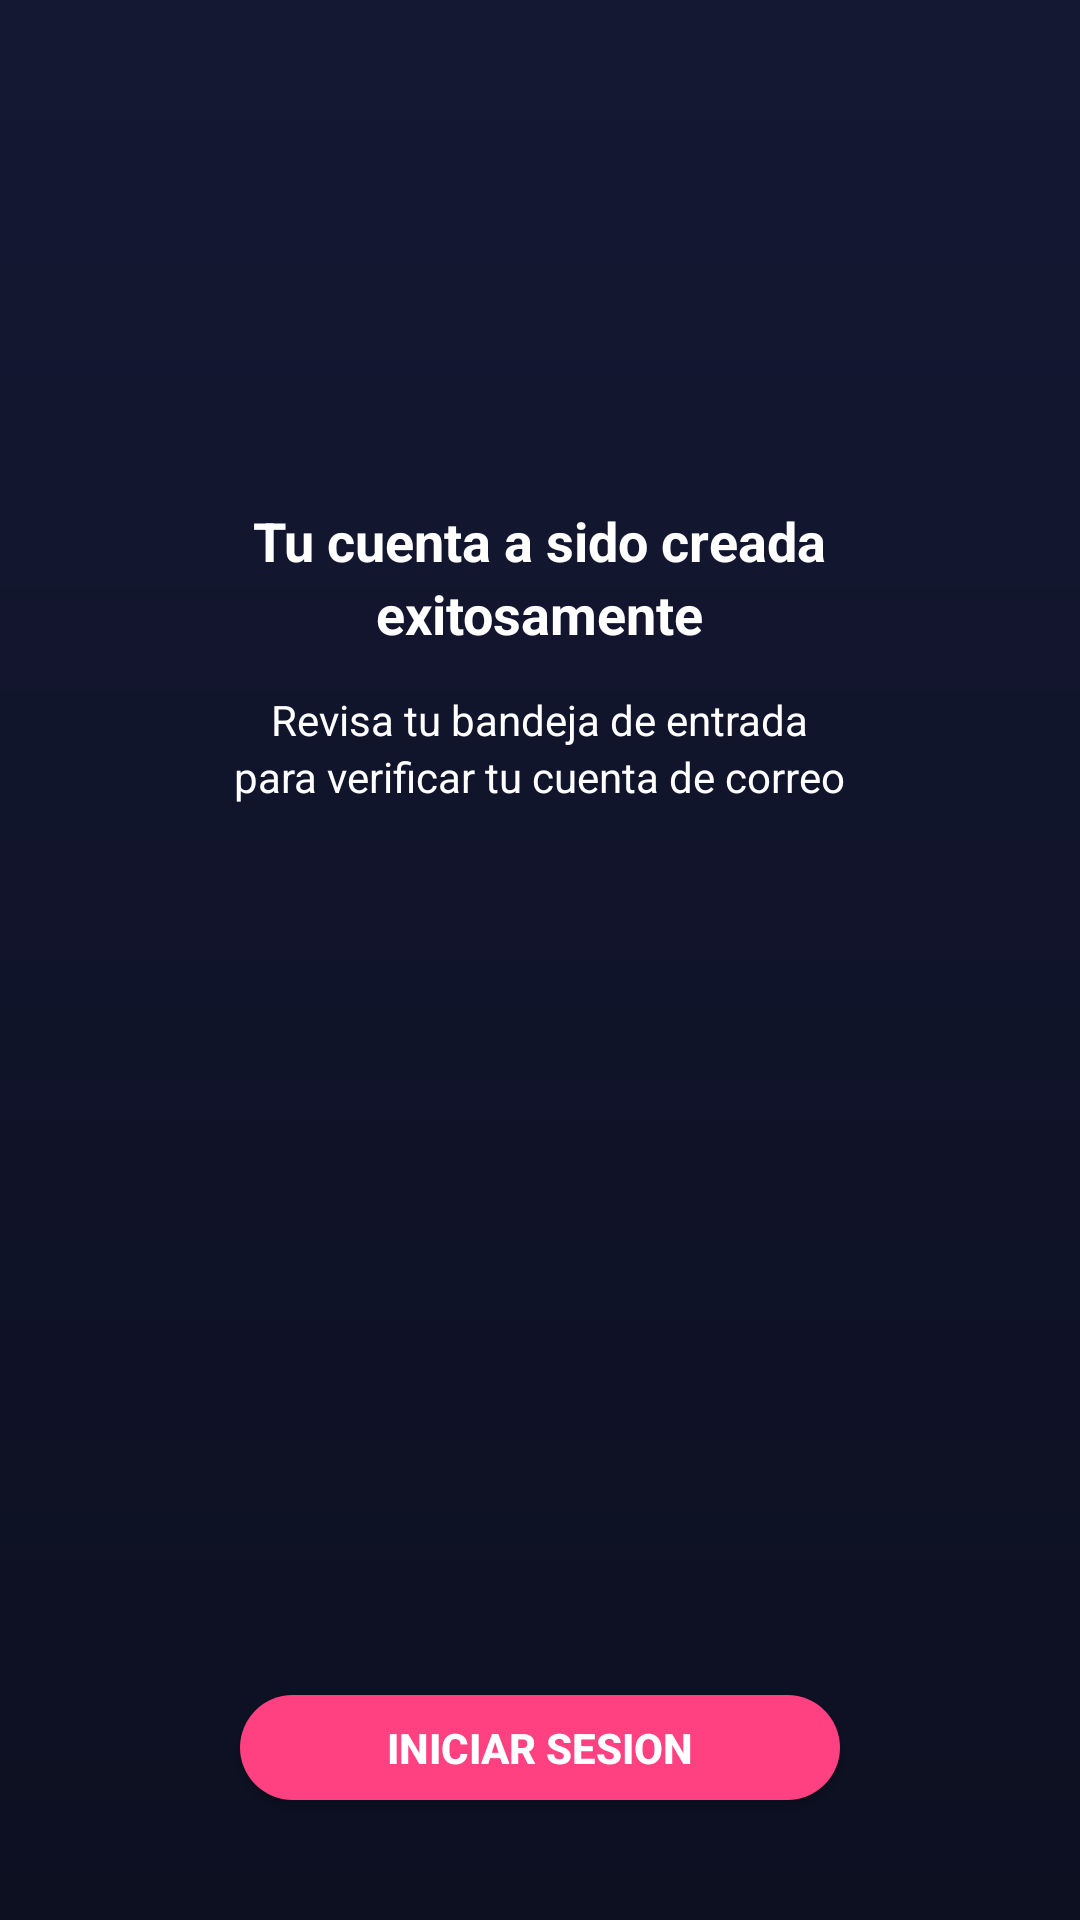

This screen was rendered from an Android layout file. Write that file and the resources it references.
<!-- AndroidManifest.xml: activity theme AppTheme.NoActionBar -->
<!-- res/layout/activity_welcome.xml -->
<?xml version="1.0" encoding="utf-8"?>
<RelativeLayout xmlns:android="http://schemas.android.com/apk/res/android"
    xmlns:app="http://schemas.android.com/apk/res-auto"
    xmlns:tools="http://schemas.android.com/tools"
    android:layout_width="match_parent"
    android:layout_height="match_parent"
    tools:context="com.example.paco.qapplaapp.Registro.WelcomeActivity"
    android:background="@drawable/gradient">


    <ImageView
        android:id="@+id/imageView26"
        android:layout_width="80dp"
        android:layout_height="80dp"
        android:layout_alignParentTop="true"
        android:layout_centerHorizontal="true"
        android:layout_marginTop="32dp"
        app:srcCompat="@drawable/ojosbrillo" />

    <ImageView
        android:id="@+id/imageView27"
        android:layout_width="80dp"
        android:layout_height="30dp"
        android:layout_below="@+id/imageView26"
        android:layout_centerHorizontal="true"
        android:layout_marginTop="8dp"
        app:srcCompat="@drawable/qapla" />

    <TextView
        android:id="@+id/textView35"
        android:layout_width="wrap_content"
        android:layout_height="wrap_content"
        android:layout_below="@+id/imageView27"
        android:layout_centerHorizontal="true"
        android:layout_marginTop="18dp"
        android:text="Tu cuenta a sido creada"
        android:textAlignment="textStart"
        android:layout_gravity="start"
        android:textColor="@color/colorWhite"
        android:textSize="18sp"
        android:textStyle="bold" />

    <Button
        android:id="@+id/btIniciar"
        android:layout_width="200dp"
        android:layout_height="35dp"
        android:layout_alignParentBottom="true"
        android:layout_centerHorizontal="true"
        android:layout_marginBottom="40dp"
        android:text="Iniciar Sesion"
        android:textColor="@color/colorWhite"
        android:textStyle="bold"
        android:background="@drawable/round_button"/>

    <ImageView
        android:id="@+id/imageView28"
        android:layout_width="150dp"
        android:layout_height="150dp"
        android:layout_marginBottom="34dp"
        app:srcCompat="@drawable/listo"
        android:layout_above="@+id/btIniciar"
        android:layout_centerHorizontal="true" />

    <TextView
        android:id="@+id/textView36"
        android:layout_width="wrap_content"
        android:layout_height="wrap_content"
        android:layout_marginTop="38dp"
        android:text="Revisa tu bandeja de entrada"
        android:textAlignment="center"
        android:textColor="@color/colorWhite"
        android:layout_below="@+id/textView35"
        android:layout_centerHorizontal="true" />

    <TextView
        android:id="@+id/textView37"
        android:layout_width="wrap_content"
        android:layout_height="wrap_content"
        android:text="exitosamente"
        android:textStyle="bold"
        android:textColor="@color/colorWhite"
        android:textSize="18sp"
        android:layout_below="@+id/textView35"
        android:layout_centerHorizontal="true" />

    <TextView
        android:id="@+id/textView38"
        android:layout_width="wrap_content"
        android:layout_height="wrap_content"
        android:layout_below="@+id/textView36"
        android:layout_centerHorizontal="true"
        android:text="para verificar tu cuenta de correo"
        android:textColor="@color/colorWhite"/>


</RelativeLayout>
<!-- resources referenced by this layout -->
<resources>
  <color name="colorWhite">#ffff</color>
  <!-- drawable gradient (drawable) -->
  <?xml version="1.0" encoding="utf-8"?>
  <shape xmlns:android="http://schemas.android.com/apk/res/android"
      android:shape="rectangle">
  
      <gradient
          android:angle="270"
          android:endColor="#0D1021"
          android:startColor="#141833">
  
      </gradient>
  
  </shape>
  <!-- drawable listo: png bitmap (drawable, 5790 bytes) -->
  <!-- drawable ojosbrillo: png bitmap (drawable, 18925 bytes) -->
  <!-- drawable qapla: png bitmap (drawable, 16023 bytes) -->
  <!-- drawable round_button (drawable) -->
  <?xml version="1.0" encoding="utf-8"?>
      <shape xmlns:android="http://schemas.android.com/apk/res/android"
          android:shape="rectangle">
          <solid android:color="@color/accent" />
          <corners android:bottomRightRadius="80dp"
              android:bottomLeftRadius="80dp"
              android:topRightRadius="80dp"
              android:topLeftRadius="80dp"/>
     
      </shape>
  <style name="AppTheme.NoActionBar">
          <item name="windowActionBar">false</item>
          <item name="windowNoTitle">true</item>
      </style>
  <color name="accent">#FF4081</color>
</resources>
